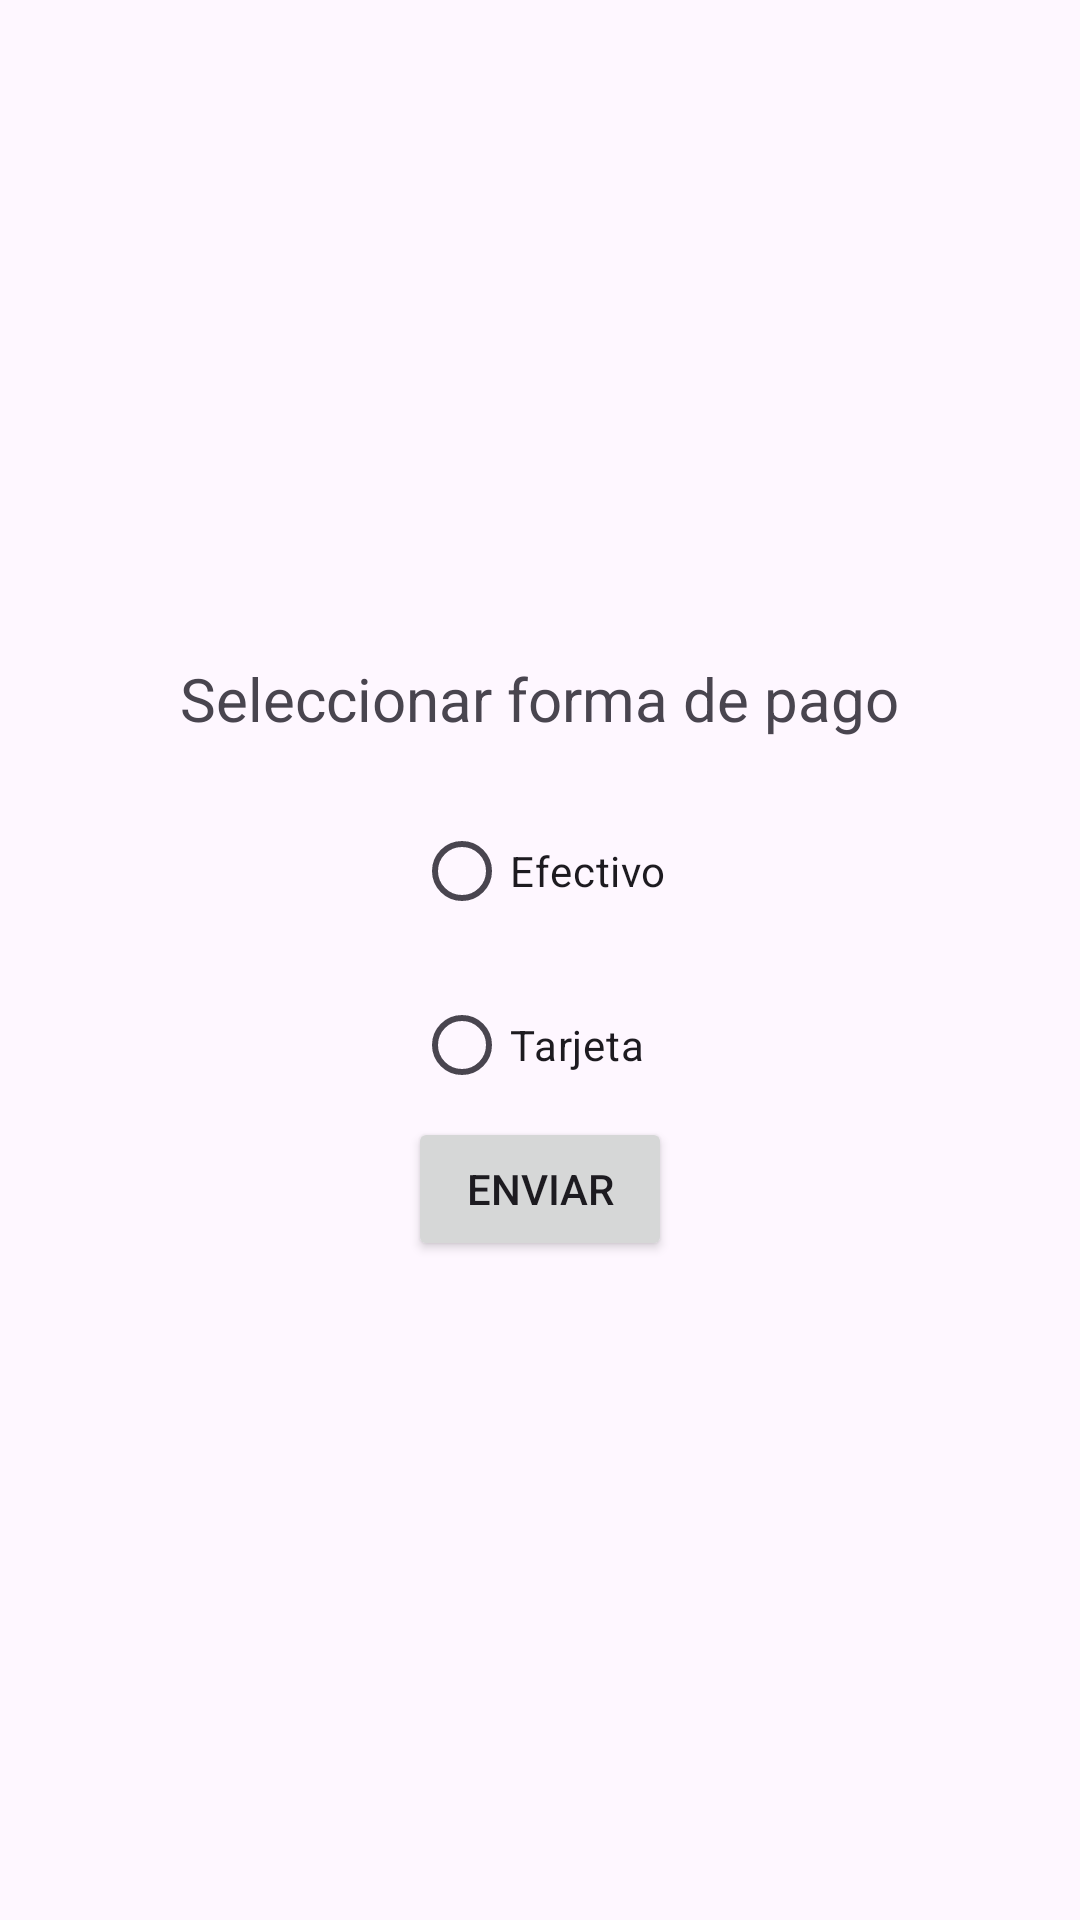

Android layout source for this screen:
<!-- AndroidManifest.xml: application theme Theme.SeleccionPago -->
<!-- res/layout/activity_pantalla_dos.xml -->
<?xml version="1.0" encoding="utf-8"?>
<LinearLayout xmlns:android="http://schemas.android.com/apk/res/android"
    xmlns:app="http://schemas.android.com/apk/res-auto"
    xmlns:tools="http://schemas.android.com/tools"
    android:id="@+id/main"
    android:layout_width="match_parent"
    android:layout_height="match_parent"
    tools:context=".PantallaDos"
    android:orientation="vertical"
    android:gravity="center">

    <TextView
        android:layout_width="wrap_content"
        android:layout_height="wrap_content"
        android:text="Seleccionar forma de pago"
        android:textSize="20dp"/>

    <RadioGroup
        android:id="@+id/rgOptions"
        android:layout_width="wrap_content"
        android:layout_height="wrap_content">
        <RadioButton
            android:id="@+id/rbCash"
            android:layout_width="wrap_content"
            android:layout_height="wrap_content"
            android:layout_marginTop="20dp"
            android:layout_marginBottom="10dp"
            android:text="Efectivo"/>
        <RadioButton
            android:id="@+id/rbCard"
            android:layout_width="wrap_content"
            android:layout_height="wrap_content"
            android:text="Tarjeta"/>
    </RadioGroup>
    <Button
        android:id="@+id/btnSubmit"
        android:layout_width="wrap_content"
        android:layout_height="wrap_content"
        android:text="Enviar"/>

</LinearLayout>
<!-- resources referenced by this layout -->
<resources>
  <style name="Theme.SeleccionPago" parent="Base.Theme.SeleccionPago" />
  <style name="Base.Theme.SeleccionPago" parent="Theme.Material3.DayNight.NoActionBar">
          
          
      </style>
</resources>
